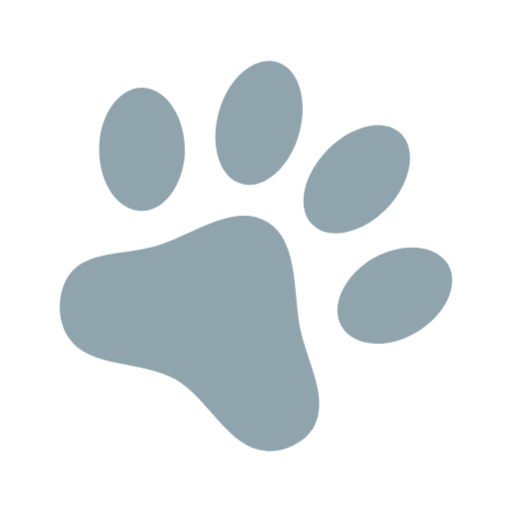
t = 0.00 s
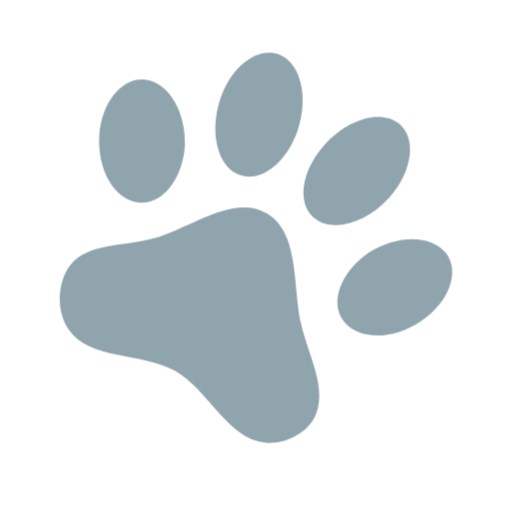
t = 0.50 s
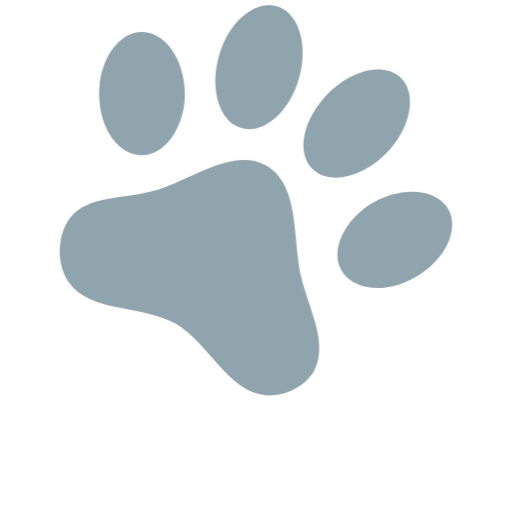
t = 1.50 s
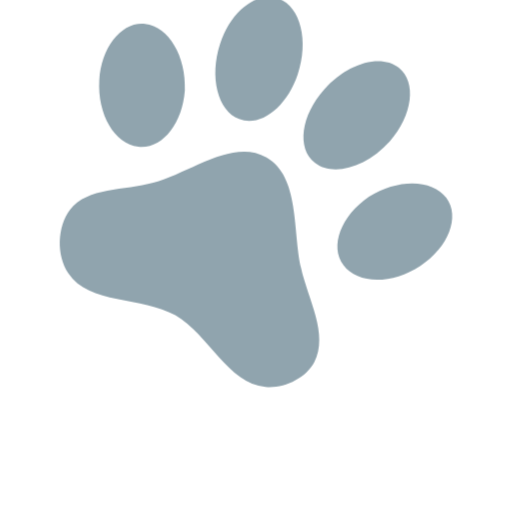
t = 2.00 s
t = 2.50 s: frame unchanged from t = 1.50 s, image omitted
t = 3.50 s: frame unchanged from t = 0.50 s, image omitted

The animated SVG that drew these frames (rendered in a browser with its animation timeline set to each time). Animation: 1 CSS @keyframes rule; one cycle of 4.00 s, repeats indefinitely.

<svg xmlns="http://www.w3.org/2000/svg" viewBox="0 0 24 24" shape-rendering="geometricPrecision">
      <style>
        .animated { 
          animation: float 4s ease-in-out infinite;
        }
        @keyframes float {
          0%, 100% { transform: translateY(0px); }
          50% { transform: translateY(-3px); }
        }
      </style><path class="animated" fill="#90a4ae" d="M13.083 2.937c1.003.4 1.4 1.98.875 3.539-.519 1.552-1.745 2.497-2.752 2.104-1-.389-1.404-1.972-.888-3.536.512-1.557 1.753-2.493 2.765-2.107m5.61 3.239c.848.688.65 2.227-.426 3.457-1.105 1.225-2.67 1.67-3.514.995-.853-.68-.647-2.215.445-3.436 1.09-1.234 2.654-1.68 3.495-1.016M6.801 4.122c1.117.132 1.93 1.533 1.863 3.116-.12 1.584-1.075 2.769-2.184 2.641-1.108-.127-1.918-1.515-1.827-3.105.092-1.59 1.068-2.773 2.148-2.652m14.124 8.155c.646.875.11 2.312-1.222 3.186s-2.938.867-3.603-.03c-.664-.896-.116-2.316 1.196-3.212 1.338-.849 2.957-.845 3.63.056m-6.195 7.702c-.394.756-1.43 1.245-2.282 1.162-1.776-.168-2.67-2.462-4.23-3.364-1.562-.901-4.043-.482-5.02-1.977-.564-.838-.516-2.17.075-2.959.816-1.088 2.583-.904 3.909-1.28 1.745-.467 3.73-2.093 5.308-1.183 1.569.906 1.218 3.434 1.62 5.184.319 1.46 1.304 3.106.62 4.417"/></svg>
